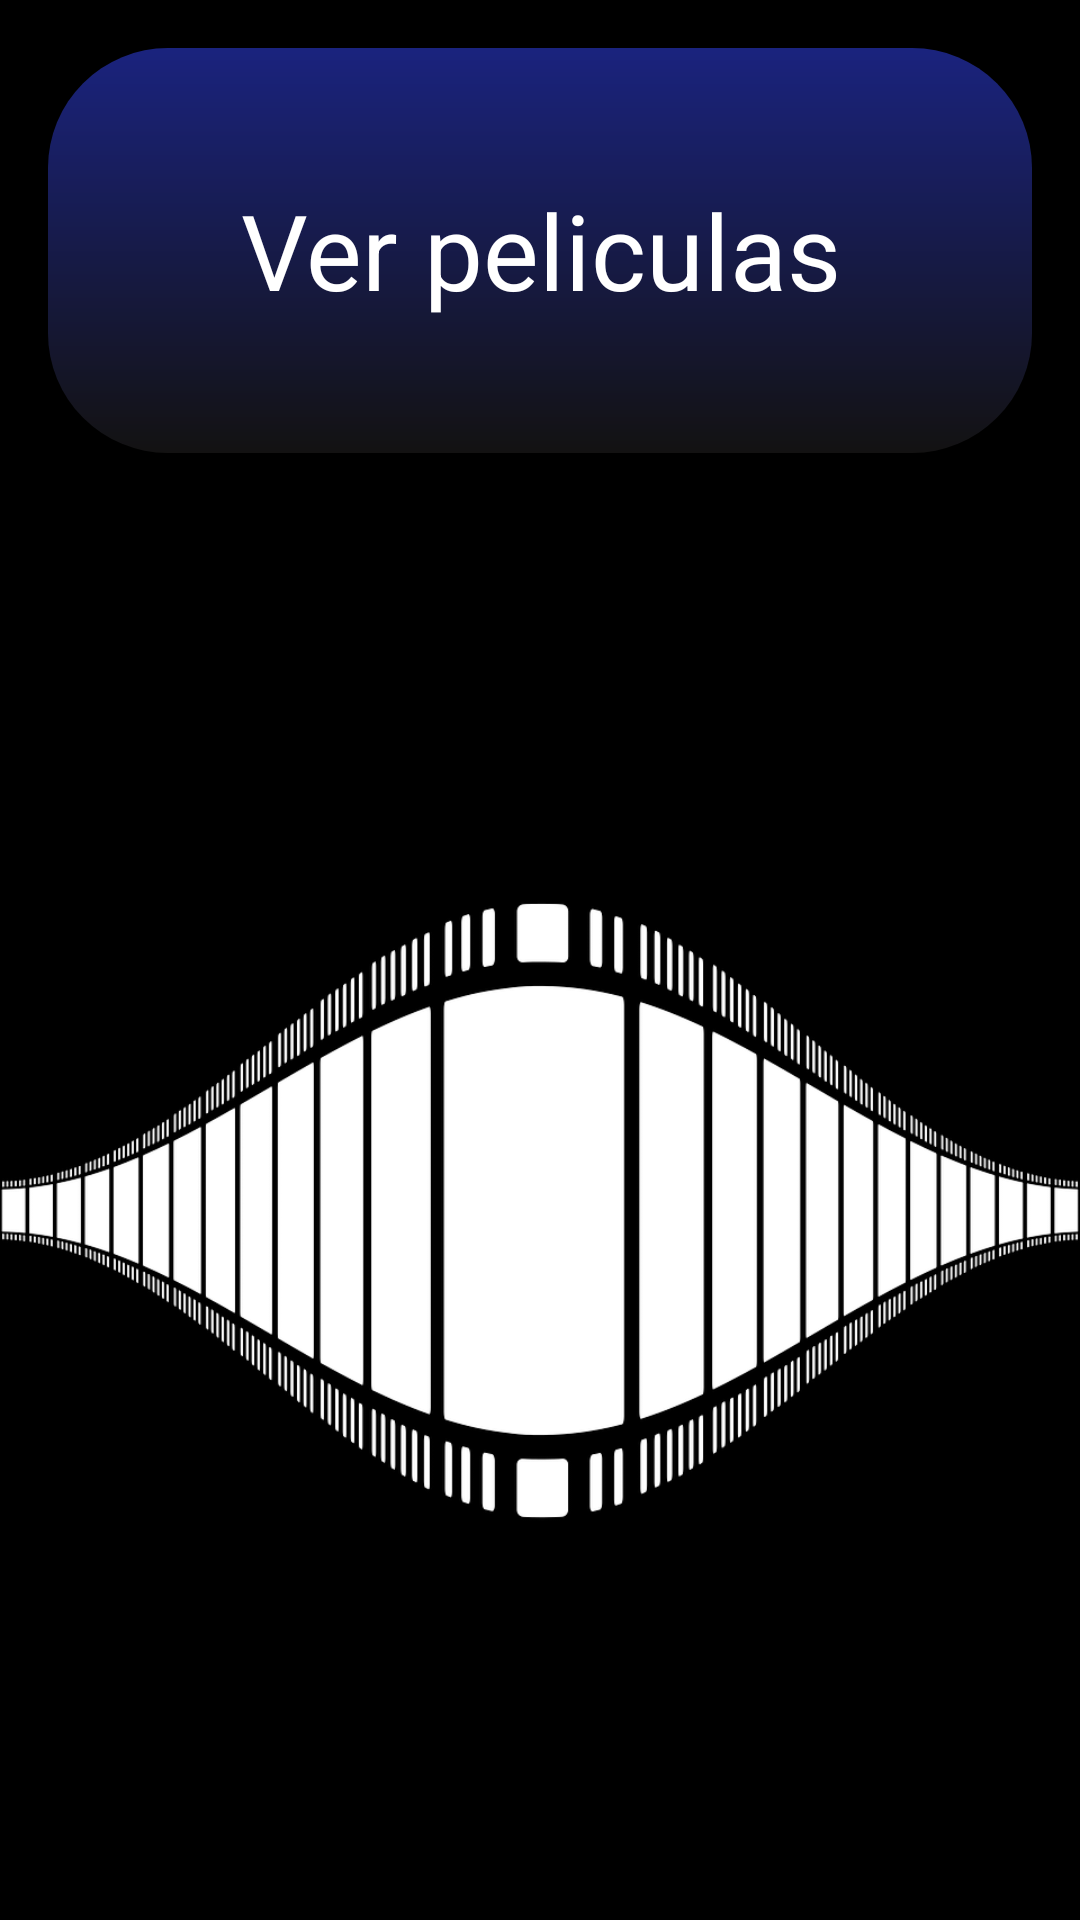

Write the Android layout XML for this screen, with the resource values it uses.
<!-- AndroidManifest.xml: application theme AppTheme -->
<!-- res/layout/activity_main.xml -->
<?xml version="1.0" encoding="utf-8"?>
<LinearLayout xmlns:android="http://schemas.android.com/apk/res/android"
    xmlns:tools="http://schemas.android.com/tools"
    xmlns:app="http://schemas.android.com/apk/res-auto"
    android:id="@+id/activity_main"
    android:layout_width="match_parent"
    android:layout_height="match_parent"
    android:orientation="vertical"
    android:background="@color/negro"
    tools:context="com.example.luis.trabajodi1_luismonge.MainActivity"
    >

    <TextView
        android:text="@string/lista_peliculas"
        android:background="@drawable/ver_pelis"
        android:layout_width="match_parent"
        android:layout_height="0dp"
        android:textSize="35sp"
        android:textColor="#fff"
        android:gravity="center"
        android:layout_weight="2"
        android:id="@+id/tv_titulo"
        android:layout_margin="16dp"
        />

    <ImageView
        android:layout_width="match_parent"
        android:layout_height="0dp"
        app:srcCompat="@drawable/cinta"
        android:layout_weight="7"
        android:id="@+id/imageView" />

</LinearLayout>
<!-- resources referenced by this layout -->
<resources>
  <color name="negro">#000</color>
  <!-- drawable cinta: png bitmap (drawable, 96956 bytes) -->
  <!-- drawable ver_pelis (drawable) -->
  <?xml version="1.0" encoding="utf-8"?>
  <shape xmlns:android="http://schemas.android.com/apk/res/android"
      android:shape="rectangle">
      <gradient
          android:startColor="#131212"
          android:endColor="#1a237e"
          android:angle="90"/>
  
  
      <corners
          android:radius="40dp" />
  
  
  </shape>
  <string name="lista_peliculas">Ver peliculas</string>
  <style name="AppTheme" parent="Theme.AppCompat.Light.DarkActionBar">
          
          <item name="android:windowContentTransitions">true</item>
          <item name="colorPrimary">@color/colorPrimary</item>
          <item name="colorPrimaryDark">@color/colorPrimaryDark</item>
          <item name="colorAccent">@color/colorAccent</item>
      </style>
  <color name="colorPrimary">#616161</color>
  <color name="colorPrimaryDark">#424242</color>
  <color name="colorAccent">#ff9100</color>
</resources>
